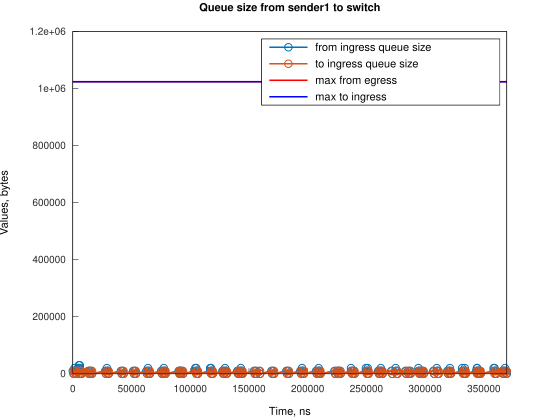

The file beside this chart, header and first rows:
Time, from_ingress_queue_size, to_ingress_queue_size
0, 10000, nan
745.1, 0, 10000
746.1, 0, 0
1495, 10000, 0
1496, 20000, 0
2240, 10000, 10000
2243, 10000, 0
2985, 0, 10000
2986, 0, 0
4486, 10000, 0
4487, 20000, 0
5217, 30000, 0
5231, 20000, 10000
5233, 20000, 0
5965, 30000, 0
5976, 20000, 0
6721, 10000, 10000
6722, 10000, 0
7466, 0, 10000
7470, 0, 0
13080, 10000, 0
13825, 0, 0
14160, 10000, 0
14905, 0, 10000
14908, 0, 0
15650, 10000, 0
16395, 0, 10000
16396, 0, 0
27573, 10000, 0
28318, 0, 10000
28319, 0, 0
29061, 10000, 0
29062, 20000, 0
29806, 10000, 10000
29808, 10000, 0
30552, 0, 10000
30554, 0, 0
40979, 10000, 0
41724, 0, 10000
41726, 0, 0
42474, 10000, 0
43218, 0, 10000
43221, 0, 0
51414, 10000, 0
52159, 0, 10000
52162, 0, 0
52903, 10000, 0
53648, 0, 10000
53651, 0, 0
62591, 10000, 0
63336, 0, 10000
63337, 0, 0
64079, 10000, 0
64080, 20000, 0
64824, 10000, 10000
64827, 10000, 0
65569, 0, 10000
65571, 0, 0
75257, 10000, 0
76002, 0, 10000
... 238 more rows
